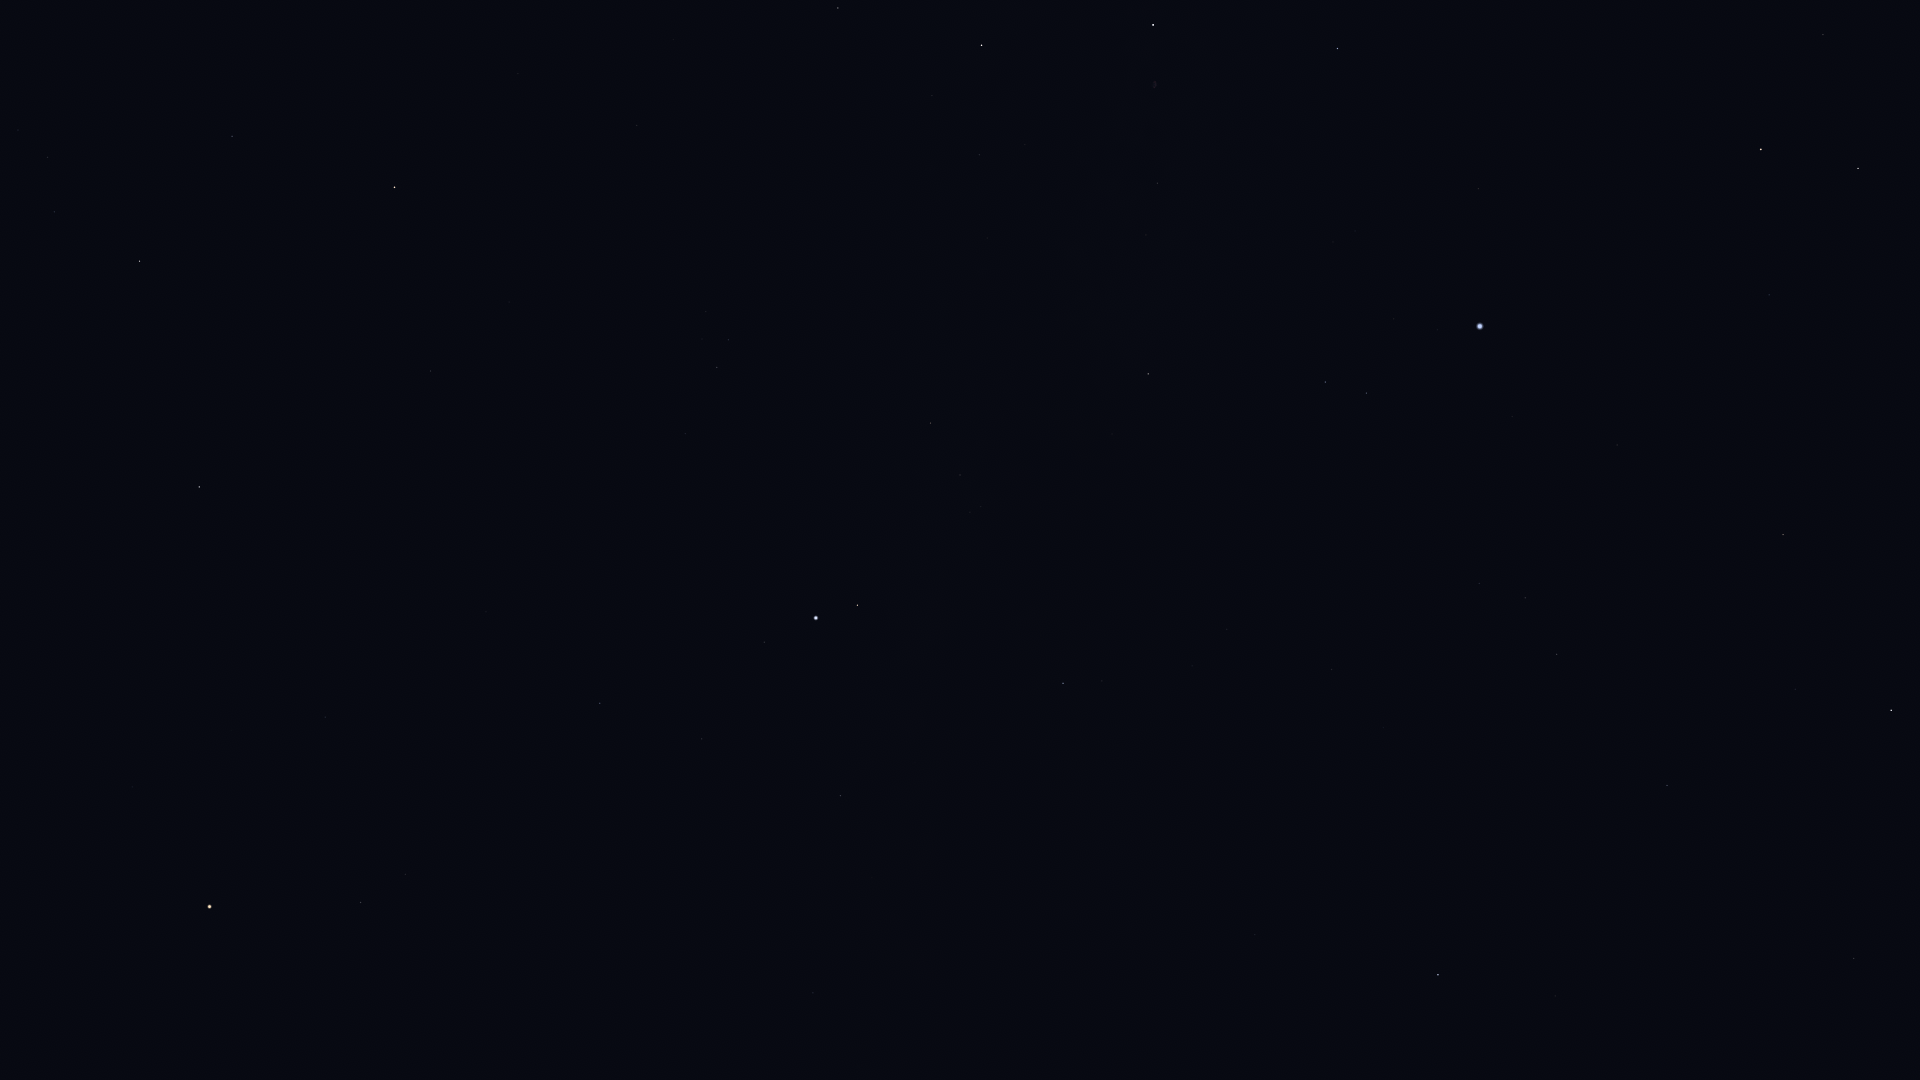

Source data for this figure (header and first rows):
Star_ID, Name, X, Y
17847, Atlas, 210, 907
80816, Kornephoros, 1854, 959
83207, HIP 83207, 1795, 689
84345, Rasalgethi, 1555, 996
84379, Sarin, 1667, 786
84380, HIP 84380, 1783, 535
84606, HIP 84606, 1776, 520
85112, HIP 85112, 1750, 512
85670, Rastaban, 1858, 168
85693, Maasym, 1609, 723
86032, Rasalhague, 1438, 975
86414, HIP 86414, 1769, 295
86782, Alruba, 1825, 117
86974, HIP 86974, 1557, 654
87585, Grumium, 1823, 35
87808, HIP 87808, 1617, 445
87833, Eltanin, 1761, 149
87933, HIP 87933, 1525, 598
88794, HIP 88794, 1479, 584
90441, HIP 90441, 1048, 1036
91262, Vega, 1480, 326
91852, Xihe, 1429, 352
92175, HIP 92175, 896, 1055
92202, HIP 92202, 882, 1070
92420, Sheliak, 1367, 393
92791, HIP 92791, 1394, 319
92895, Kaveh, 980, 875
92946, Alya, 977, 874
93194, Sulafat, 1325, 382
93747, Okab, 1063, 683
94481, Aladfar, 1355, 231
95771, Anser, 1112, 434
95947, Albireo, 1148, 374
96078, Uruk, 991, 557
96757, Sham, 981, 507
96837, HIP 96837, 970, 512
97165, Fawaris, 1338, 49
97278, Tarazed, 858, 605
97365, HIP 97365, 960, 475
97649, Altair, 816, 618
97938, Libertas, 797, 613
98036, Alshain, 764, 642
98110, HIP 98110, 1158, 183
98337, HIP 98337, 931, 423
98543, HIP 98543, 1037, 286
98920, HIP 98920, 914, 394
99711, Phoenicia, 588, 695
99894, Chechia, 656, 600
100064, Algedi, 406, 875
100310, Alshat, 392, 869
100345, Dabih, 361, 903
100453, Sadr, 1153, 25
101421, Aldulfin, 685, 434
101769, Rotanev, 717, 368
101958, Sualocin, 729, 340
102485, HIP 102485, 98, 1004
102488, Aljanah, 982, 45
102618, Albali, 325, 717
102978, HIP 102978, 49, 1016
103527, Musica, 583, 350
... 15 more rows
